Run: headless pygame with SDL's dummy video driver; simulated clock (each Clock.tick advances the game by its frame time, no real sleeping); random seed 0; keys injected as events and as key.get_pressed() state; no mouse input.
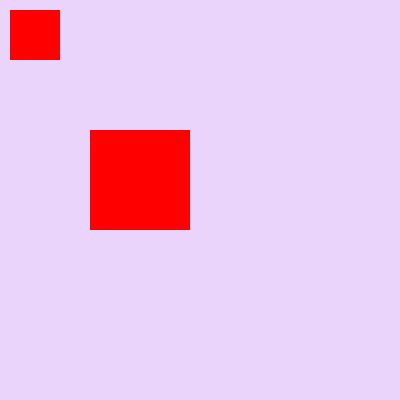
Frame 1 of 4 · flips 1–60 · no input
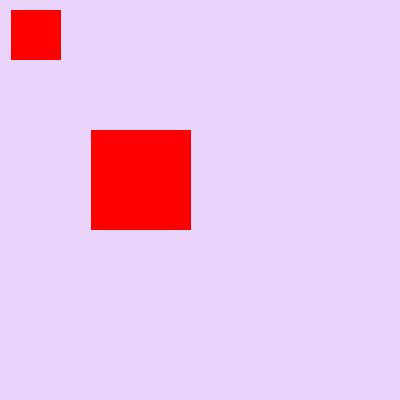
Frame 2 of 4 · flips 61–180 · tapped SPACE, RETURN · held RIGHT (→), D
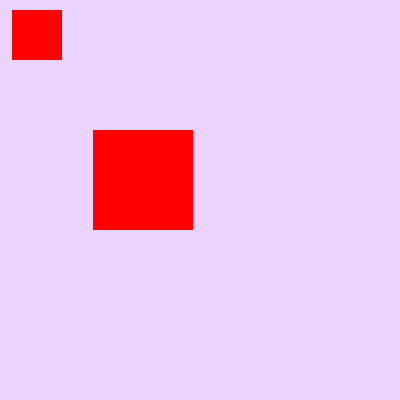
Frame 3 of 4 · flips 181–300 · held DOWN (↓), S
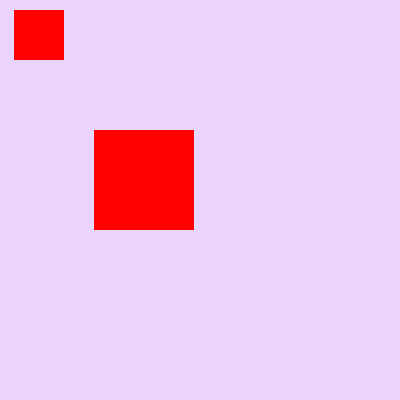
Frame 4 of 4 · flips 301–420 · held LEFT (←), A, UP (↑), W

The pygame program that drew these frames:

#!/usr/bin/python3
import pygame

background_colour = (234, 212, 252)
RED = (255, 0,  0)

# pygame.init()
screen = pygame.display.set_mode((400, 400))
pygame.display.set_caption('Anjie*Pygame')


class Rect:
    rects = []

    def __init__(self, x, y, size):
        self.size = size
        self.x = x
        self.y = y
        self.color = RED
        Rect.rects.append(self)

    def draw(self, surface):
        self.move()
        pygame.draw.rect(surface, self.color,
                         (self.x, self.y, self.size, self.size))

    def move(self):
        self.x += 0.01

    @staticmethod
    def draw_all(surface):
        for rect in Rect.rects:
            rect.draw(surface)


def main():

    Rect(10, 10, 50)
    Rect(90, 130, 100)

    running = True
    while running:
        # 1 set BG
        screen.fill(background_colour)

        # 2: draw content
        Rect.draw_all(screen)

        # 3: update screen
        pygame.display.update()

        # 4： check listeners
        for event in pygame.event.get():
            if event.type == pygame.QUIT:
                running = False


main()
